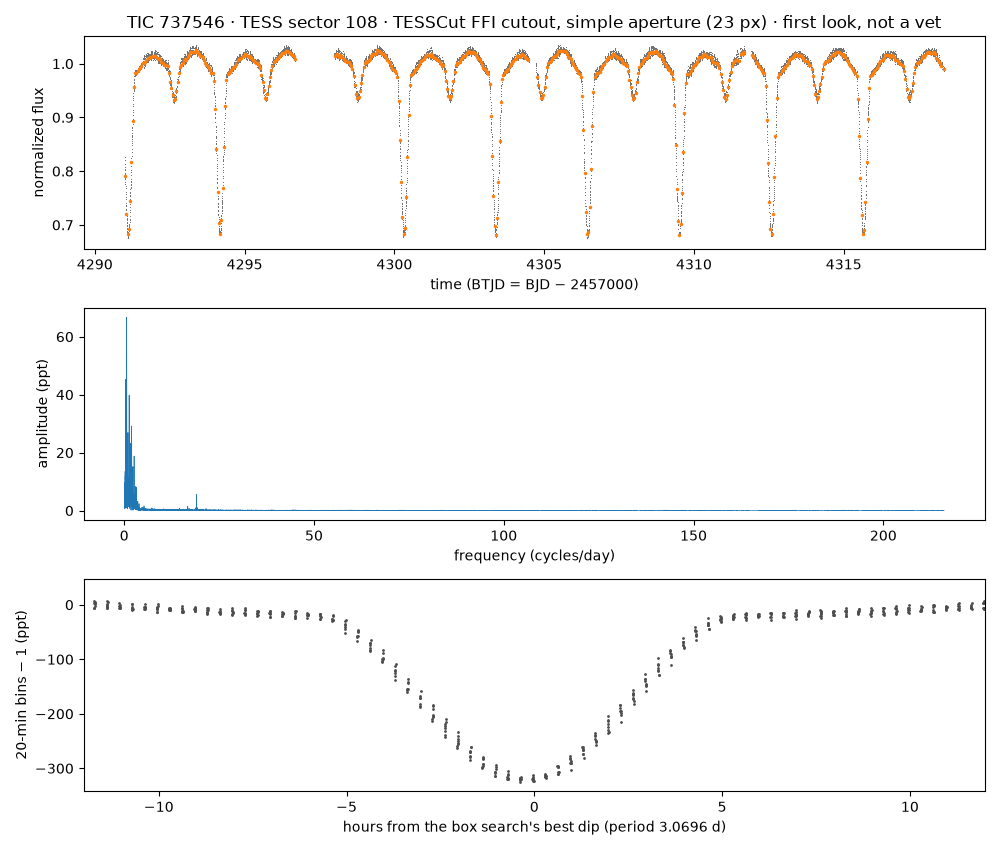

Values plotted in this chart, from the file beside it:
time_btjd, flux_normalized, flux_e_per_s (aperture sum minus border-…
4291, 0.8252, 8130
4291, 0.8184, 8064
4291, 0.818, 8060
4291, 0.8124, 8005
4291, 0.8057, 7939
4291, 0.8017, 7899
4291, 0.7998, 7880
4291, 0.7953, 7836
4291, 0.7922, 7806
4291, 0.7884, 7768
4291, 0.7845, 7730
4291, 0.7845, 7729
4291, 0.7779, 7665
4291, 0.7736, 7622
4291, 0.7713, 7600
4291, 0.7662, 7549
4291, 0.7603, 7491
4291, 0.7556, 7445
4291, 0.7503, 7392
4291, 0.7467, 7357
4291, 0.7396, 7287
4291, 0.7358, 7250
4291, 0.7333, 7225
4291, 0.7277, 7170
4291, 0.726, 7154
4291, 0.7211, 7105
4291, 0.7191, 7085
4291, 0.7163, 7058
4291, 0.7141, 7036
4291, 0.7119, 7014
4291, 0.7099, 6995
4291, 0.7075, 6971
4291, 0.7067, 6963
4291, 0.7029, 6926
4291, 0.7029, 6926
4291, 0.7022, 6919
4291, 0.7023, 6920
4291, 0.6984, 6881
4291, 0.6966, 6863
4291, 0.6916, 6814
4291, 0.6905, 6803
4291, 0.6873, 6771
4291, 0.6851, 6750
4291, 0.6828, 6728
4291, 0.6802, 6702
4291, 0.6787, 6687
4291, 0.676, 6661
4291, 0.6786, 6686
4291, 0.6777, 6677
4291, 0.6731, 6632
4291, 0.6774, 6674
4291, 0.6745, 6646
4291, 0.6761, 6661
4291, 0.6789, 6689
4291, 0.683, 6729
4291, 0.6843, 6742
4291, 0.6856, 6755
4291, 0.6869, 6768
4291, 0.6889, 6787
4291, 0.6915, 6813
... 10,939 more rows
